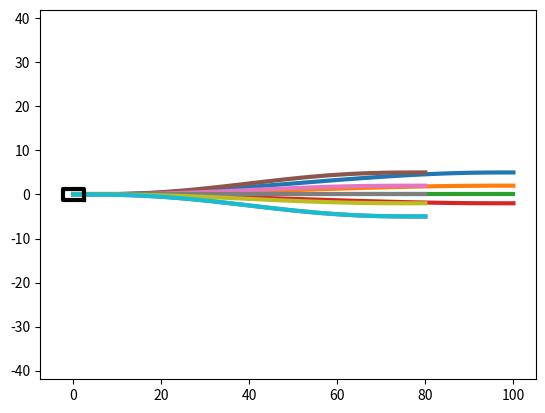

This figure's Python source:


import numpy as np
import matplotlib.pyplot as plt

x_0 = 0.0
y_0 = 0.0
xdot_0 = 8.0
ydot_0 = 0.0

xddot_0 = 0.0
yddot_0 = 0.0

x_f = np.hstack(( 100.0, 100.0, 100.0, 100.0, 80, 80.0, 80.0, 80.0, 80.0, 80   ))
y_f = np.hstack(( 5.0, 2.0, 0.0, -2.0, -5.0,  5.0, 2.0, 0.0, -2.0, -5.0    ))

xdot_f = 8.0*np.ones(np.shape(x_f)[0])
ydot_f = 0.0*np.ones(np.shape(x_f)[0])


xddot_f = 0.0*np.ones(np.shape(x_f)[0])
yddot_f = 0.0*np.ones(np.shape(x_f)[0])


t_o = 0.0
t_f = 10.0
delt = 0.1

num_samples = int(t_f/delt)

t_vec = np.linspace(t_o, t_f, num_samples).reshape(num_samples, 1)


A_x = np.hstack(( 1.0*np.ones((num_samples,1)), t_vec, t_vec**2   ))
A_xdot = np.hstack(( np.zeros((num_samples,1)), np.ones(( num_samples, 1)), 2*t_vec   ))
A_xddot = np.hstack(( np.zeros((num_samples,1)), np.zeros((num_samples,1)), np.ones(( num_samples, 1 ))   ))

P_x = np.hstack(( t_vec**3, t_vec**4, t_vec**5))
P_xdot = np.hstack(( 3*t_vec**2, 4*t_vec**3, 5*t_vec**4   ))
P_xddot = np.hstack((6*t_vec, 12*t_vec**2, 20*t_vec**3 ))

sol_x = np.ones((np.shape(x_f)[0], 3  ))
sol_y = np.ones((np.shape(x_f)[0], 3  ))

x_traj = np.ones((np.shape(x_f)[0], num_samples  ))
y_traj = np.ones((np.shape(x_f)[0], num_samples  ))

for i in range(0, np.shape(x_f)[0]):

	c_x_tilda = np.hstack(( x_0, xdot_0, xddot_0   ))
	c_y_tilda = np.hstack(( y_0, ydot_0, yddot_0   ))

	s_x = np.hstack(( x_f[i], xdot_f[i], xddot_f[i]   ))
	s_y = np.hstack(( y_f[i], ydot_f[i], yddot_f[i]  ))

	G_x = np.vstack(( A_x[-1], A_xdot[-1], A_xddot[-1]  ))
	H_x = np.vstack(( P_x[-1], P_xdot[-1], P_xddot[-1]  ))
	
	G_y = G_x
	H_y = H_x



	sol_x[i] = np.linalg.solve(H_x, s_x-np.dot(G_x, c_x_tilda))
	sol_y[i] = np.linalg.solve(H_y, s_y-np.dot(G_y, c_y_tilda))
	x_traj[i] = np.dot(A_x, c_x_tilda)+np.dot(P_x, sol_x[i])
	y_traj[i] = np.dot(A_x, c_y_tilda)+np.dot(P_x, sol_y[i])


h_car = 4.8/2.0
w_car = 2.4/2.0



x_ego_vehicle_init = np.array([ x_0+h_car, x_0+h_car, x_0-h_car, x_0-h_car, x_0+h_car    ])
y_ego_vehicle_init =  np.array([ y_0-w_car, y_0+w_car, y_0+w_car, y_0-w_car, y_0-w_car    ])        


plt.figure(1)
plt.plot(x_traj.T, y_traj.T, linewidth = 3.0)
plt.plot(x_ego_vehicle_init, y_ego_vehicle_init, '-k', linewidth = 3.0)
plt.axis('equal')
plt.show()












